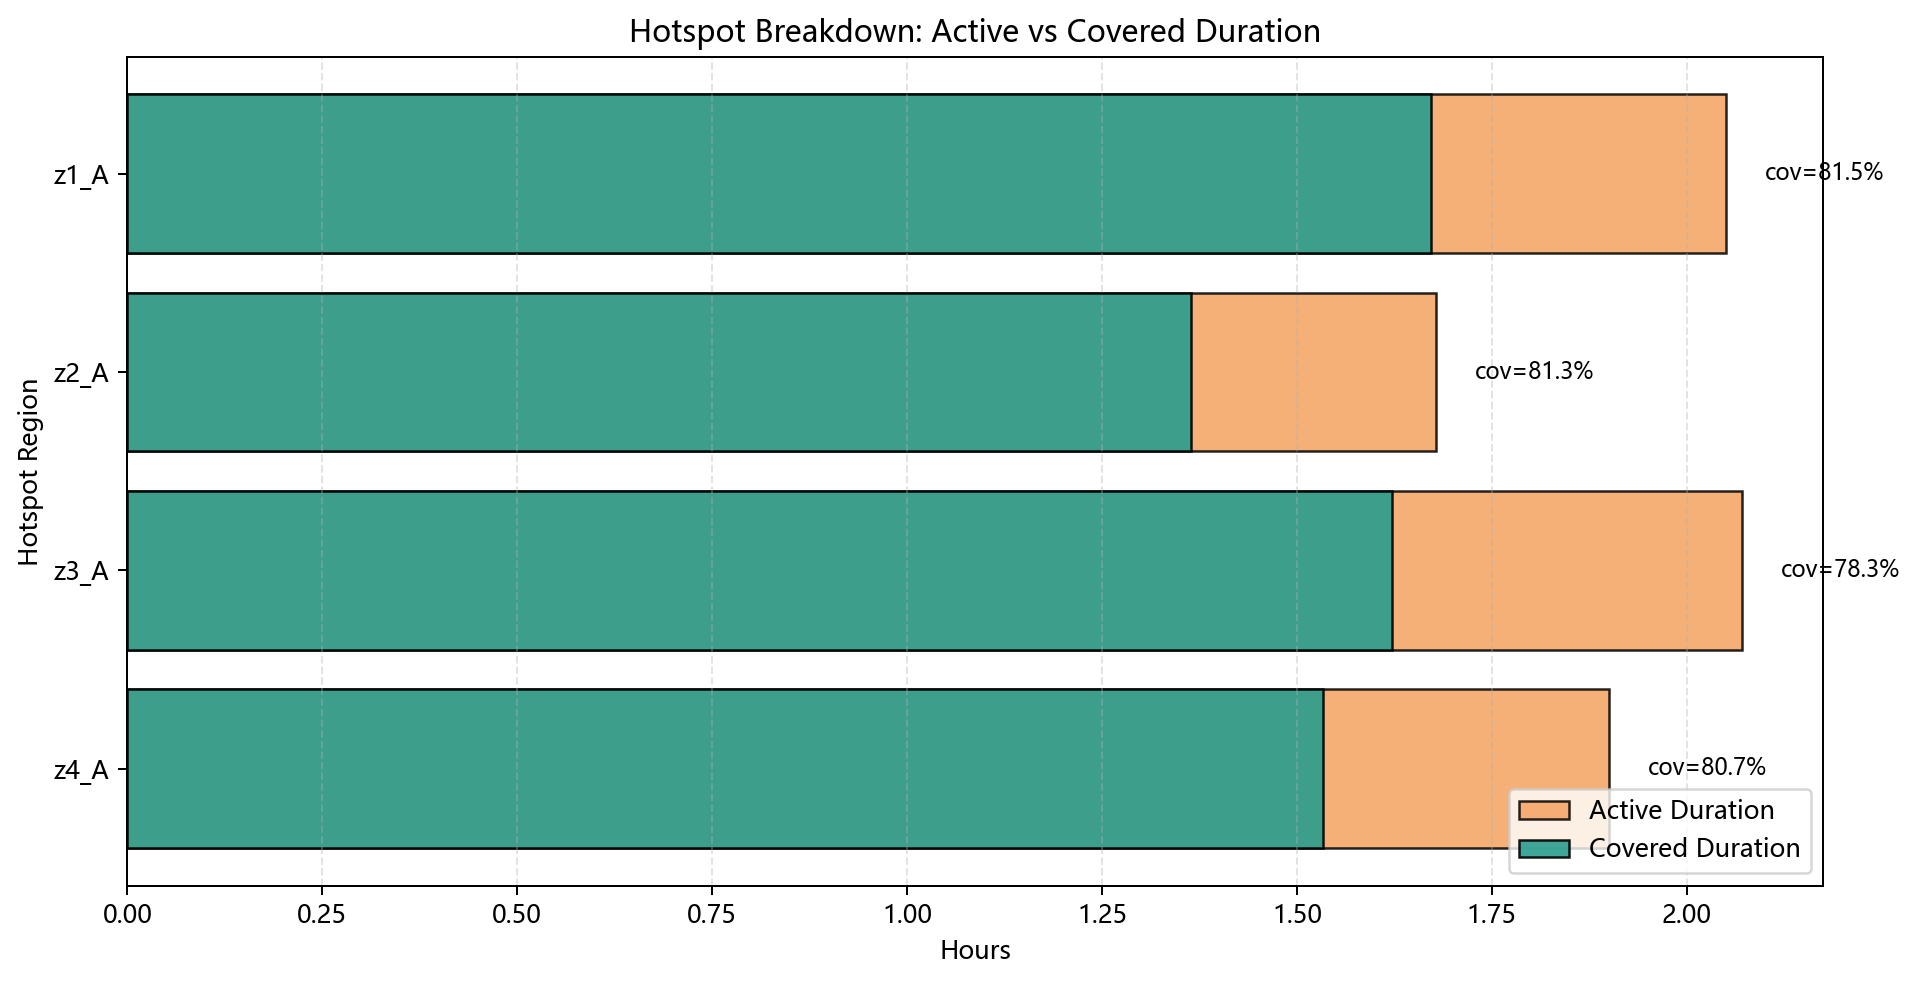

Values plotted in this chart, from the file beside it:
region_id, weight, active_duration_sec, covered_duration_sec, active_duration_h, covered_duration_h, coverage_given_active
z1_A, 0.35, 7380, 6017, 2.05, 1.671, 0.8153
z2_A, 0.25, 6042, 4910, 1.678, 1.364, 0.8127
z3_A, 0.2, 7457, 5837, 2.071, 1.621, 0.7827
z4_A, 0.2, 6840, 5520, 1.9, 1.533, 0.807
